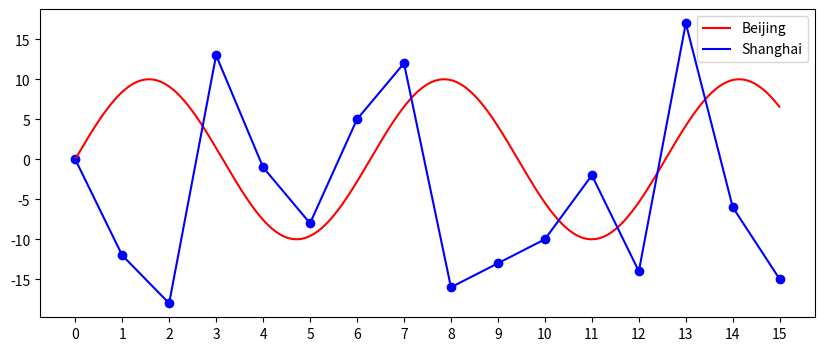

Write the Python code that produced this figure.
import math, random
import matplotlib.pyplot as plt


def drawPlot(ax):
    xs = [i / 100 for i in range(1500)]         # 1500个点的横坐标，间隔0.01
    ys = [10*math.sin(x) for x in xs]       # 对应曲线y=10*sin(x)上的1500个点的y坐标
    ax.plot(xs, ys, "red", label="Beijing")
    # 画曲线y=10*sin(x),plot将点从左到右连接起来,看起来是曲线图，实际上是折线图
    ys = list(range(-18, 18))
    random.shuffle(ys)                          # 将-18~17的列表打乱
    ax.scatter(range(16), ys[:16], c="blue")    # 画散点,横坐标0,1,2...15,纵坐标随机
    ax.plot(range(16), ys[:16], "blue", label="Shanghai")   # 画折线
    ax.legend()                                 # 显示右上角的各条折线说明
    ax.set_xticks(range(16))                    # x轴在坐标0,1...15处加刻度
    ax.set_xticklabels(range(16))               # 指定x轴每个刻度下方显示的文字

ax = plt.figure(figsize=(10, 4), dpi=100).add_subplot()    # 图像长度和清晰度
drawPlot(ax)
plt.show()
